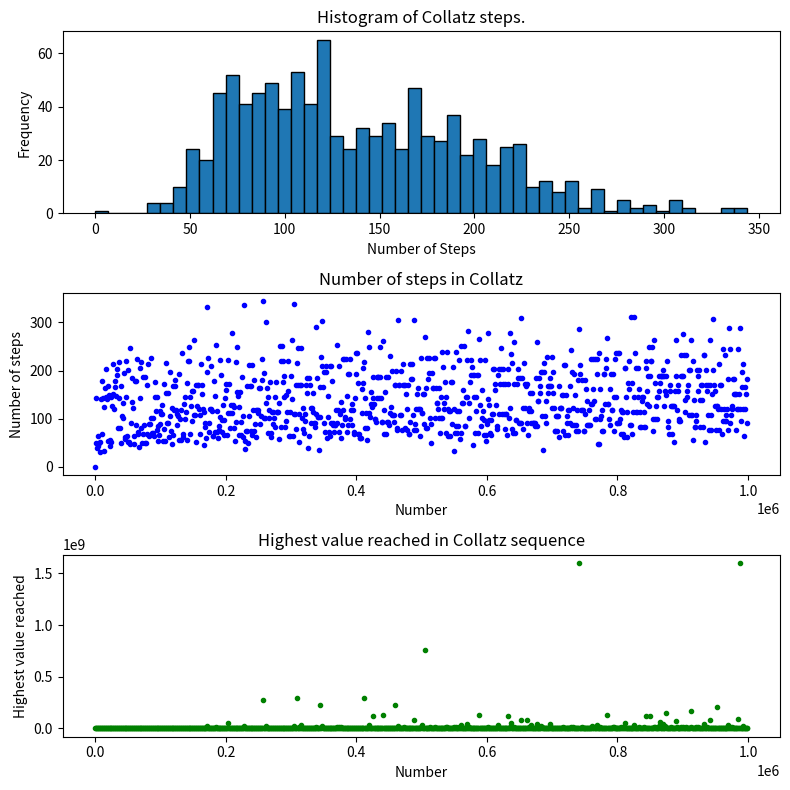

The matplotlib source for this figure:
# Display in a suitable way (in one window) using the matplotlib library:
#
# Histogram with the number of cokes for numbers from 1 to 10^6
# Display the number of steps for numbers from 1 to 10^6
# Display for each number in the range 1-10^6 (X-axis) the highest value reached during the iteration to number 1 (e.g. for number 12 it will be 16)

import matplotlib.pyplot as plt

def collatz_steps(n):
    count = 0
    while n != 1:
        if n % 2 == 0:
            n = n // 2
        else:
            n = 3 * n + 1
        count += 1
    return count

def collatz_sequence(n):
    sequence = [n]
    while n != 1:
        if n % 2 == 0:
            n = n // 2
        else:
            n = 3 * n + 1
        sequence.append(n)
    return sequence

# Task 1: Histogram with number of steps for numbers from 1 to 10^6
hist_data = [collatz_steps(i) for i in range(1, 10**6 + 1, 1000)]

# Task 2: Display the number of steps for numbers from 1 to 10^6
x_values = list(range(1, 10**6 + 1, 1000))
y_values = [collatz_steps(i) for i in x_values]

# Task 3: Highest value reached during the iteration for each number
max_values = [max(collatz_sequence(i)) for i in range(1, 10**6 + 1, 1000)]

# Create a single window with subplots
fig, (ax1, ax2, ax3) = plt.subplots(3, 1, figsize=(8, 8))

# Plot 1: Histogram
ax1.hist(hist_data, bins=50, edgecolor='black')
ax1.set_title('Histogram of Collatz steps.')
ax1.set_xlabel('Number of Steps')
ax1.set_ylabel('Frequency')

# Plot 2: Number of steps
ax2.plot(x_values, y_values, marker='.', linestyle='None', color='blue')
ax2.set_title('Number of steps in Collatz')
ax2.set_xlabel('Number')
ax2.set_ylabel('Number of steps')

# Plot 3: Highest value reached
ax3.plot(x_values, max_values, marker='.', linestyle='None', color='green')
ax3.set_title('Highest value reached in Collatz sequence')
ax3.set_xlabel('Number')
ax3.set_ylabel('Highest value reached')

# Adjust layout for better visualization
plt.tight_layout()

# Show the plots
plt.show()

